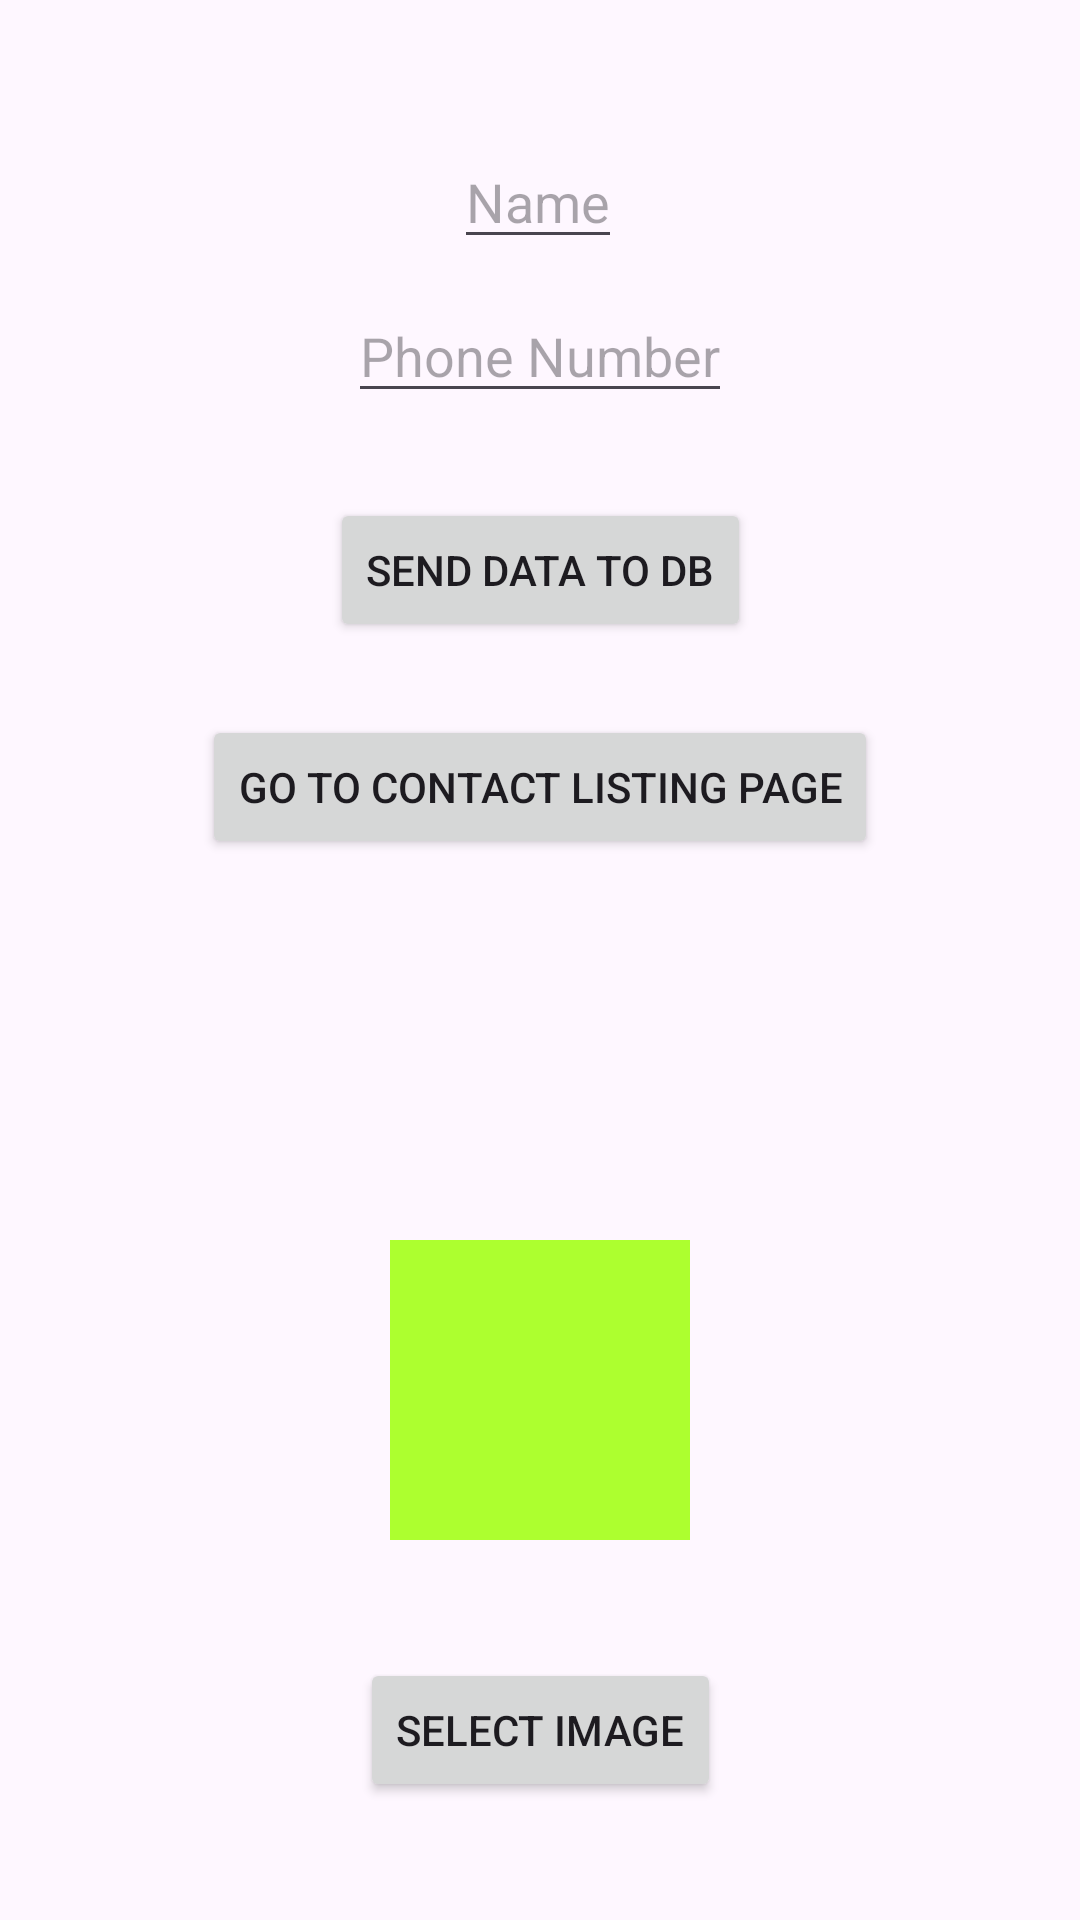

Reconstruct the res/layout file that produces this screen, plus the resources it refers to.
<!-- AndroidManifest.xml: application theme Theme.AttemptTwoForFirebase -->
<!-- res/layout/fragment_data_entry.xml -->
<?xml version="1.0" encoding="utf-8"?>
<androidx.constraintlayout.widget.ConstraintLayout xmlns:android="http://schemas.android.com/apk/res/android"
    xmlns:app="http://schemas.android.com/apk/res-auto"
    xmlns:tools="http://schemas.android.com/tools"
    android:layout_width="match_parent"
    android:layout_height="match_parent"
    tools:context=".ui.views.DataEntryFragment">

    


    <EditText
        android:id="@+id/etName"
        android:layout_width="wrap_content"
        android:layout_height="wrap_content"
        android:hint="@string/name"
        app:layout_constraintBottom_toBottomOf="parent"
        app:layout_constraintEnd_toEndOf="parent"
        app:layout_constraintHorizontal_bias="0.498"
        app:layout_constraintStart_toStartOf="parent"
        app:layout_constraintTop_toTopOf="parent"
        app:layout_constraintVertical_bias="0.075" />

    <EditText
        android:id="@+id/etPhoneNum"
        android:layout_width="wrap_content"
        android:layout_height="wrap_content"
        android:hint="@string/phone_number"
        app:layout_constraintBottom_toBottomOf="parent"
        app:layout_constraintEnd_toEndOf="parent"
        app:layout_constraintStart_toStartOf="parent"
        app:layout_constraintTop_toTopOf="parent"
        app:layout_constraintVertical_bias="0.161" />

    <Button
        android:id="@+id/btnSendContactToDB"
        android:layout_width="wrap_content"
        android:layout_height="wrap_content"
        android:text="@string/send_data_to_db"

        app:layout_constraintBottom_toBottomOf="parent"
        app:layout_constraintEnd_toEndOf="parent"
        app:layout_constraintStart_toStartOf="parent"
        app:layout_constraintTop_toBottomOf="@+id/etPhoneNum"
        app:layout_constraintVertical_bias="0.062" />

    <Button
        android:id="@+id/btnGotoDataDisplay"
        android:layout_width="wrap_content"
        android:layout_height="wrap_content"
        android:text="@string/go_to_contact_listing_page"

        app:layout_constraintBottom_toBottomOf="parent"
        app:layout_constraintEnd_toEndOf="parent"
        app:layout_constraintStart_toStartOf="parent"
        app:layout_constraintTop_toBottomOf="@+id/btnSendContactToDB"
        app:layout_constraintVertical_bias="0.064" />


    <ImageView
        android:id="@+id/imgContactDP"
        android:layout_width="100dp"
        android:layout_height="100dp"
        app:layout_constraintBottom_toBottomOf="parent"
        app:layout_constraintEnd_toEndOf="parent"
        app:layout_constraintStart_toStartOf="parent"
        app:layout_constraintTop_toBottomOf="@+id/btnGotoDataDisplay"
        android:background="@color/GreenYellow"
        />

    <Button
        android:id="@+id/btnSelectImg"
        android:layout_width="wrap_content"
        android:layout_height="wrap_content"
        android:text = "Select Image"
        app:layout_constraintBottom_toBottomOf="parent"
        app:layout_constraintEnd_toEndOf="parent"
        app:layout_constraintStart_toStartOf="parent"
        app:layout_constraintTop_toBottomOf="@+id/imgContactDP"
        />

    <Button
        android:id="@+id/btnUploadImg"
        android:layout_width="wrap_content"
        android:layout_height="wrap_content"
        android:text = "Upload Image on DB"
        app:layout_constraintBottom_toBottomOf="parent"
        app:layout_constraintEnd_toEndOf="parent"
        app:layout_constraintStart_toStartOf="parent"
        app:layout_constraintTop_toBottomOf="@+id/btnSelectImg"
        android:visibility="gone"
        />


</androidx.constraintlayout.widget.ConstraintLayout>
<!-- resources referenced by this layout -->
<resources>
  <color name="GreenYellow">#ADFF2F</color>
  <string name="go_to_contact_listing_page">Go to Contact listing page</string>
  <string name="name">Name</string>
  <string name="phone_number">Phone Number</string>
  <string name="send_data_to_db">Send Data to DB</string>
  <style name="Theme.AttemptTwoForFirebase" parent="Base.Theme.AttemptTwoForFirebase" />
  <style name="Base.Theme.AttemptTwoForFirebase" parent="Theme.Material3.DayNight.NoActionBar">
          
          
      </style>
</resources>
